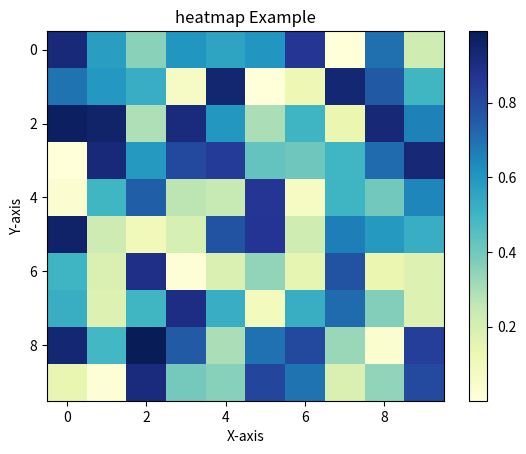

Here is the Python script that generated this plot:
# 10주차 정리

import os

if not os.path.exists('./results'):
    os.makedirs('./results')

#### Line Chart
import matplotlib.pyplot as plt

#데이터 생성
x=[1,2,3,4,5]
y=[10,15,13,18,20]

plt.plot(x,y,marker='o',linestyle='-',color='b',label='temperature')
# marker : 데이터 점에 마커 표시
# linestyle : 선 스타일 (옵션)
# color : 선 색상 (옵션)
# label : 범례에 표시 될 이름

# #그래프에 제목 추가
plt.title('Daily temperature tread')
#
# 축 레이블 추가
plt.xlabel('Time (hour)')
plt.ylabel('Temperature(C)')
#
# 범례 표시
plt.legend
#
# 그래프 표시
plt.grid(True)
#plt.show()
plt.savefig("./results/linechart.png")



#### Bar chart
import matplotlib.pyplot as plt

# 데이터 생성
categories =['Apple','Banana','Orange','Strawberry','Grape']
values = [25,30,15,20,35]

plt.clf()

plt.bar(categories,values,color='skyblue')

plt.title('Fruit Sales')

plt.xlabel('Fruit')
plt.ylabel('Sales')

plt.savefig("./results/bar_chart.png")


#### Histogram chart
import matplotlib.pyplot as plt
import numpy as np

data = np.random.randn(1000)

plt.clf()

plt.hist(data,bins=20, color='skyblue',edgecolor='black')

plt.title('Histogram chart')

plt.xlabel('Values')
plt.ylabel('Frequency')

plt.savefig('./results/histogram.png')

#### Pie chart
import matplotlib.pyplot as plt

#데이터 생성
labels = ['English','Math','Science','History']
sizes = [45,30,15,10]

plt.clf()

plt.pie(sizes, labels=labels, autopct='%1.1f%%', startangle=140, colors=['lightblue', 'lightcoral', 'lightgreen', 'lightyellow'])

plt.title('subjects Distribution')

plt.savefig("./results/piechart.png")


#### Scatter chart
import matplotlib.pyplot as plt
import random

x=[random.uniform(0,100) for _ in range(1000)]
y=[random.uniform(0,100) for _ in range(1000)]

plt.clf()

plt.scatter(x,y,label='Random Data Points',color='green',marker='o',s=30, alpha=0.5)

plt.title('Scatter Plot Example')

plt.xlabel('X-axis')
plt.ylabel('Y-axis')

plt.legend()

plt.savefig("./results/scatter.png")

plt.close()

#### Scatter chart #2
import matplotlib.pyplot as plt
import random

x = [random.uniform(0, 100) for _ in range(200)]
y=[ 2 * val + 1 + random.uniform (-10,10) for val in x]

plt.clf()

plt.scatter(x,y,label='Scatter Plot', color ='blue', marker='o', s=30, alpha=0.5)

plt.title('Scatter Plot Example')

plt.xlabel('X-axis')
plt.ylabel('Y-axis')

plt.legend()

plt.savefig("./results/scatter_2.png")


#### Scatter chart with line
import matplotlib.pyplot as plt
import random

x= [random.uniform(0,100) for _ in range(200)]
y= [2 * val + 1 + random.uniform(-10,10) for val in x]

plt.clf()

plt.scatter(x,y,label='Scatter Plot', color='blue',marker='o',s=30,alpha=0.5)

x_line = range(101)
y_line = [2*val+1 for val in x_line]
plt.plot(x_line,y_line,label='y=2x+1',color='red')

plt.title('Scatter Plot Example')

plt.xlabel('X-axis')
plt.ylabel('Y-axis')

plt.legend()

plt.savefig("./results/scatter_with_line.png")

#### Boxplot
import matplotlib.pyplot as plt
import random
data = [random.gauss(0,1) for _ in range(100)]
outliers = [10,-10]

plt.clf()

plt.boxplot(data + outliers, vert=False, patch_artist=True)

plt.title('Values')

plt.xticks(range(-15,16,5))

plt.savefig("./results/boxplot.png")


#### Heatmap
import matplotlib.pyplot as plt
import numpy as np

data = np.random.rand(10,10)

plt.clf()

heatmap = plt.imshow(data, cmap='YlGnBu',aspect='auto')

plt.colorbar(heatmap)

plt.title('heatmap Example')

plt.xlabel('X-axis')
plt.ylabel('Y-axis')

plt.savefig("./results/Heatmap.png")
